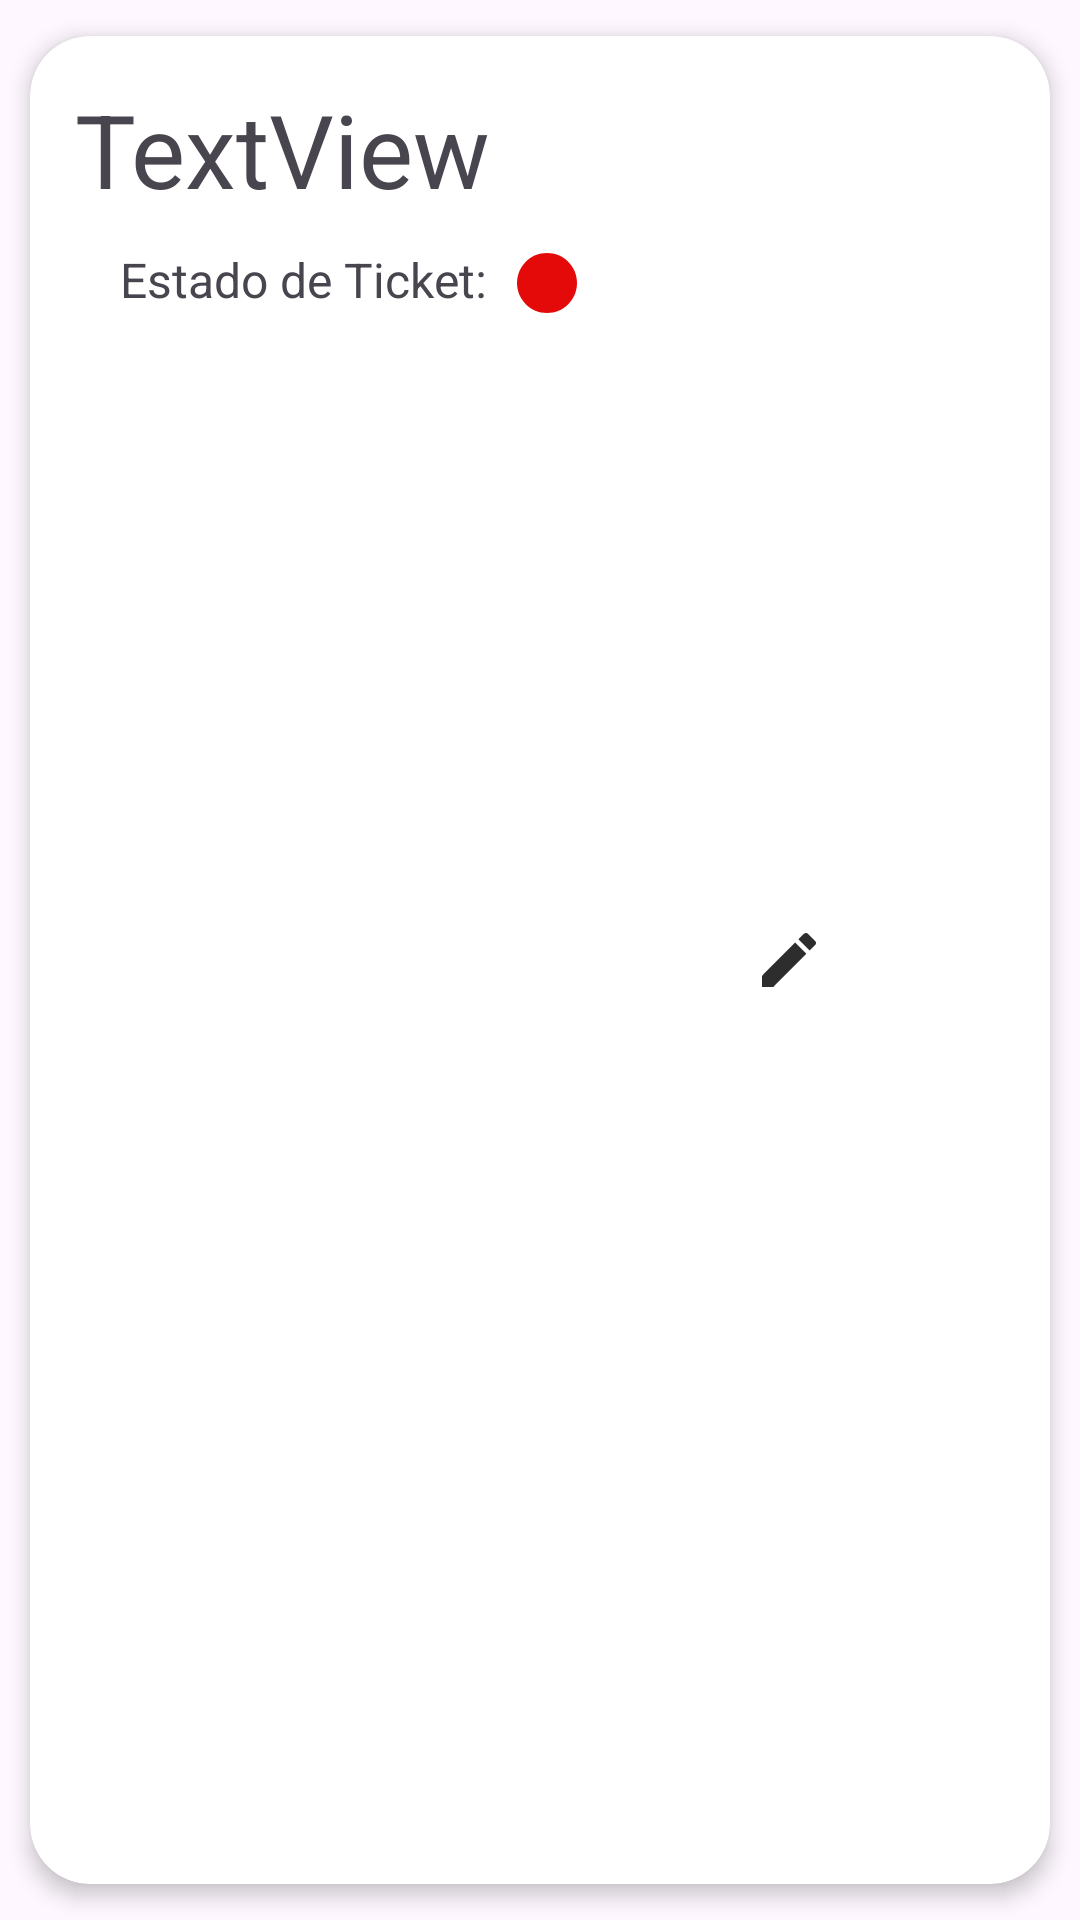

Android layout source for this screen:
<!-- AndroidManifest.xml: application theme Theme.AplicacionCrud -->
<!-- res/layout/activity_item_card.xml -->
<?xml version="1.0" encoding="utf-8"?>
<androidx.cardview.widget.CardView
    xmlns:android="http://schemas.android.com/apk/res/android"
    xmlns:tools="http://schemas.android.com/tools"
    xmlns:app="http://schemas.android.com/apk/res-auto"

    app:cardElevation="4dp"
    app:cardCornerRadius="20dp"
    app:cardUseCompatPadding="true"
    app:contentPadding="15dp"

    android:id="@+id/main"
    android:layout_width="match_parent"
    android:layout_height="151dp"
    tools:context=".ItemCard">

    <LinearLayout
        android:layout_width="match_parent"
        android:layout_height="match_parent"
        android:orientation="horizontal">

        <LinearLayout
            android:layout_width="0dp"
            android:layout_height="match_parent"
            android:layout_weight="1"
            android:orientation="vertical">

            <TextView
                android:id="@+id/txtTituloTicket"
                android:layout_width="wrap_content"
                android:layout_height="wrap_content"
                android:paddingBottom="10dp"
                android:text="TextView"
                android:textSize="34sp" />

            <LinearLayout
                android:layout_width="wrap_content"
                android:layout_height="wrap_content"
                android:orientation="horizontal">

                <TextView
                    android:id="@+id/txtEstadoTicket"
                    android:layout_width="wrap_content"
                    android:layout_height="wrap_content"
                    android:text="Estado de Ticket:"
                    android:paddingLeft="15dp"
                    android:textSize="16sp" />

                <ImageView
                    android:id="@+id/imgEstado"
                    android:layout_width="wrap_content"
                    android:layout_height="wrap_content"
                    android:paddingLeft="8dp"
                    app:srcCompat="@drawable/custom_estado" />
            </LinearLayout>
        </LinearLayout>

        <ImageView
            android:id="@+id/imgEditar"
            android:layout_width="wrap_content"
            android:layout_height="match_parent"
            android:paddingRight="20dp"
            android:paddingLeft="20dp"
            app:srcCompat="@drawable/ic_editar" />

        <ImageView
            android:id="@+id/imgBorrar"
            android:layout_width="wrap_content"
            android:layout_height="match_parent"
            android:paddingRight="20dp"
            android:paddingLeft="20dp"
            app:srcCompat="@drawable/ic_borrar" />
    </LinearLayout>



</androidx.cardview.widget.CardView
    >
<!-- resources referenced by this layout -->
<resources>
  <!-- drawable custom_estado (drawable) -->
  <?xml version="1.0" encoding="utf-8"?>
  <selector xmlns:android="http://schemas.android.com/apk/res/android">
  
      <item android:drawable="@drawable/ic_estadoverde"
          android:state_checked="true"/>
  
      <item android:drawable="@drawable/ic_estadored"
          android:state_checked="false"/>
  </selector>
  <!-- drawable ic_editar (drawable) -->
  <vector xmlns:android="http://schemas.android.com/apk/res/android" android:height="24dp" android:tint="#2D2D2D" android:viewportHeight="24" android:viewportWidth="24" android:width="24dp">
        
      <path android:fillColor="@android:color/white" android:pathData="M3,17.25V21h3.75L17.81,9.94l-3.75,-3.75L3,17.25zM20.71,7.04c0.39,-0.39 0.39,-1.02 0,-1.41l-2.34,-2.34c-0.39,-0.39 -1.02,-0.39 -1.41,0l-1.83,1.83 3.75,3.75 1.83,-1.83z"/>
      
  </vector>
  <style name="Theme.AplicacionCrud" parent="Base.Theme.AplicacionCrud" />
  <!-- drawable ic_estadoverde (drawable) -->
  <vector xmlns:android="http://schemas.android.com/apk/res/android" android:height="24dp" android:tint="#3EDA91" android:viewportHeight="24" android:viewportWidth="24" android:width="24dp">
        
      <path android:fillColor="@android:color/white" android:pathData="M12,2C6.47,2 2,6.47 2,12s4.47,10 10,10 10,-4.47 10,-10S17.53,2 12,2z"/>
      
  </vector>
  <!-- drawable ic_estadored (drawable) -->
  <vector xmlns:android="http://schemas.android.com/apk/res/android" android:height="24dp" android:tint="#E50A0A" android:viewportHeight="24" android:viewportWidth="24" android:width="24dp">
        
      <path android:fillColor="@android:color/white" android:pathData="M12,2C6.47,2 2,6.47 2,12s4.47,10 10,10 10,-4.47 10,-10S17.53,2 12,2z"/>
      
  </vector>
  <style name="Base.Theme.AplicacionCrud" parent="Theme.Material3.DayNight.NoActionBar">
          
          
      </style>
</resources>
